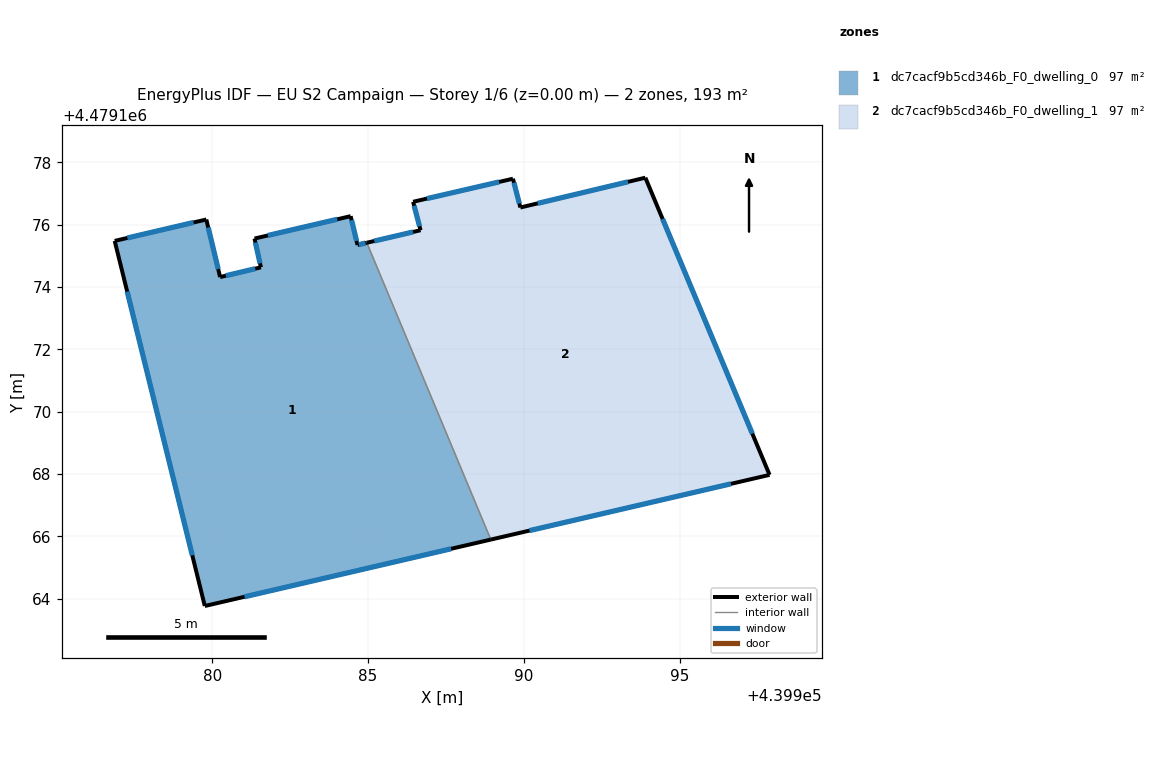
=== STOREY PLAN SPEC (per zone: floor XY polygon, exterior-wall plan segments, windows/doors) ===
zone 1: dc7cacf9b5cd346b_F0_dwelling_0  (96.5 m²)
  floor: (439984.96, 4479175.42) (439988.94, 4479165.90) (439979.76, 4479163.77) (439976.87, 4479175.48) (439979.81, 4479176.17) (439980.25, 4479174.32) (439981.56, 4479174.63) (439981.36, 4479175.56) (439984.44, 4479176.28) (439984.66, 4479175.35)
  exterior wall: (439984.44, 4479176.28) – (439981.36, 4479175.56)  [3.2 m]
    window: (439984.01, 4479176.18) – (439981.79, 4479175.66)  [5.0 m²]
  exterior wall: (439984.66, 4479175.35) – (439984.44, 4479176.28)  [0.9 m]
    window: (439984.63, 4479175.48) – (439984.47, 4479176.15)  [1.5 m²]
  exterior wall: (439984.96, 4479175.42) – (439984.66, 4479175.35)  [0.3 m]
    window: (439984.92, 4479175.41) – (439984.70, 4479175.36)  [0.5 m²]
  exterior wall: (439979.76, 4479163.77) – (439988.94, 4479165.90)  [9.4 m]
    window: (439981.04, 4479164.07) – (439987.66, 4479165.61)  [14.7 m²]
  exterior wall: (439976.87, 4479175.48) – (439979.76, 4479163.77)  [12.1 m]
    window: (439977.27, 4479173.86) – (439979.36, 4479165.40)  [18.9 m²]
  exterior wall: (439979.81, 4479176.17) – (439976.87, 4479175.48)  [3.0 m]
    window: (439979.40, 4479176.07) – (439977.28, 4479175.58)  [4.7 m²]
  exterior wall: (439980.25, 4479174.32) – (439979.81, 4479176.17)  [1.9 m]
    window: (439980.19, 4479174.58) – (439979.87, 4479175.91)  [3.0 m²]
  exterior wall: (439981.56, 4479174.63) – (439980.25, 4479174.32)  [1.3 m]
    window: (439981.38, 4479174.59) – (439980.43, 4479174.37)  [2.1 m²]
  exterior wall: (439981.36, 4479175.56) – (439981.56, 4479174.63)  [0.9 m]
    window: (439981.39, 4479175.43) – (439981.53, 4479174.76)  [1.5 m²]
  interior walls: 1
zone 2: dc7cacf9b5cd346b_F0_dwelling_1  (96.5 m²)
  floor: (439993.90, 4479177.51) (439997.88, 4479167.98) (439988.94, 4479165.90) (439984.96, 4479175.42) (439986.68, 4479175.83) (439986.45, 4479176.74) (439989.65, 4479177.48) (439989.89, 4479176.55)
  exterior wall: (439989.89, 4479176.55) – (439989.65, 4479177.48)  [1.0 m]
    window: (439989.85, 4479176.68) – (439989.68, 4479177.35)  [1.5 m²]
  exterior wall: (439993.90, 4479177.51) – (439989.89, 4479176.55)  [4.1 m]
    window: (439993.34, 4479177.38) – (439990.44, 4479176.69)  [6.5 m²]
  exterior wall: (439997.88, 4479167.98) – (439993.90, 4479177.51)  [10.3 m]
    window: (439997.33, 4479169.30) – (439994.45, 4479176.19)  [16.2 m²]
  exterior wall: (439988.94, 4479165.90) – (439997.88, 4479167.98)  [9.2 m]
    window: (439990.18, 4479166.19) – (439996.64, 4479167.69)  [14.4 m²]
  exterior wall: (439986.68, 4479175.83) – (439984.96, 4479175.42)  [1.8 m]
    window: (439986.44, 4479175.77) – (439985.20, 4479175.48)  [2.8 m²]
  exterior wall: (439986.45, 4479176.74) – (439986.68, 4479175.83)  [0.9 m]
    window: (439986.48, 4479176.61) – (439986.65, 4479175.95)  [1.5 m²]
  exterior wall: (439989.65, 4479177.48) – (439986.45, 4479176.74)  [3.3 m]
    window: (439989.20, 4479177.38) – (439986.89, 4479176.84)  [5.1 m²]
  interior walls: 1

=== DERIVED (storey summary) ===
Building: EU S2 Campaign
Storey: 1 of 6  (floor level z = 0.00 m)
Storey gross floor area: 193.0 m²
Zones on this storey: 2
  - dc7cacf9b5cd346b_F0_dwelling_0: floor 96.5 m²; exterior wall 33.1 m (99.3 m²); 9 window(s) 51.8 m²; WWR 52.2%
  - dc7cacf9b5cd346b_F0_dwelling_1: floor 96.5 m²; exterior wall 30.6 m (91.8 m²); 7 window(s) 47.9 m²; WWR 52.2%
Zone adjacency (shared interzone walls):
  - dc7cacf9b5cd346b_F0_dwelling_0 ↔ dc7cacf9b5cd346b_F0_dwelling_1